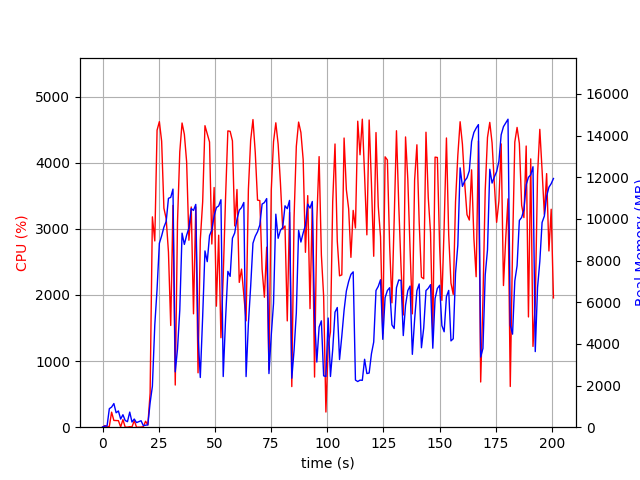

The table this chart was drawn from, first rows:
elapsed_time, nproc, cpu, mem_real, mem_virtual
3.62396240234375e-05, 1, 0.0, 9.016, 3186
1.006, 2, 24.8, 51.88, 159.4
2.014, 2, 4.0, 61.26, 167.1
3.021, 5, 12.9, 889.4, 3120
4.03, 4, 227.2, 965.6, 3022
5.038, 5, 102.2, 1135, 3428
6.046, 3, 100.2, 692.7, 2349
7.054, 3, 99.2, 779.6, 2461
8.062, 4, 4.0, 391.7, 2185
9.07, 5, 114.9, 598.2, 2692
10.08, 3, 1.0, 323.2, 1887
11.09, 3, 1.0, 265.1, 1821
12.09, 5, 7.9, 725.9, 2837
13.1, 3, 4.0, 248.7, 1840
14.11, 3, 99.3, 391.5, 2014
15.12, 3, 0.0, 220.9, 1811
16.13, 3, 0.0, 265.6, 1859
17.13, 3, 1.0, 310, 1884
18.14, 2, 7.9, 76.11, 140.0
19.15, 1, 90.3, 92.67, 704.5
20.16, 1, 32.8, 113.6, 758.5
21.17, 1, 512.6, 1171, 9138
22.18, 1, 3182, 1965, 9178
23.24, 1, 2818, 4903, 11084
24.26, 1, 4493, 6627, 16412
25.28, 1, 4622, 8830, 20308
26.29, 1, 4327, 9186, 20308
27.3, 1, 3313, 9603, 20372
28.32, 1, 3152, 9881, 20372
29.33, 1, 2649, 10988, 20452
30.33, 1, 1539, 11033, 20452
31.34, 1, 3355, 11432, 20452
32.35, 1, 637.8, 2657, 20548
33.36, 1, 3106, 3760, 20548
34.37, 1, 4165, 5617, 20548
35.38, 1, 4602, 9316, 21073
36.4, 1, 4431, 8775, 21155
37.41, 1, 4016, 9216, 21155
38.43, 1, 2829, 9564, 21155
39.46, 1, 3332, 10497, 21155
40.47, 1, 1715, 10407, 21155
41.48, 1, 3331, 10696, 21155
42.49, 1, 822.7, 4424, 21155
43.5, 1, 2834, 2387, 21155
44.55, 1, 3409, 5319, 21155
45.57, 1, 4561, 8464, 21318
46.59, 1, 4440, 7949, 21413
47.61, 1, 4314, 9202, 21413
48.63, 1, 2771, 9464, 21413
49.65, 1, 3626, 10143, 21413
50.66, 1, 1831, 10546, 21413
51.67, 1, 2904, 10623, 21413
52.68, 1, 1354, 10922, 21413
53.7, 1, 2286, 2433, 21413
54.74, 1, 3475, 5184, 21413
55.76, 1, 4482, 7483, 21461
56.78, 1, 4476, 7242, 21571
57.79, 1, 4332, 9074, 21571
58.81, 1, 3045, 9327, 21571
59.82, 1, 3596, 9991, 21571
... 139 more rows
